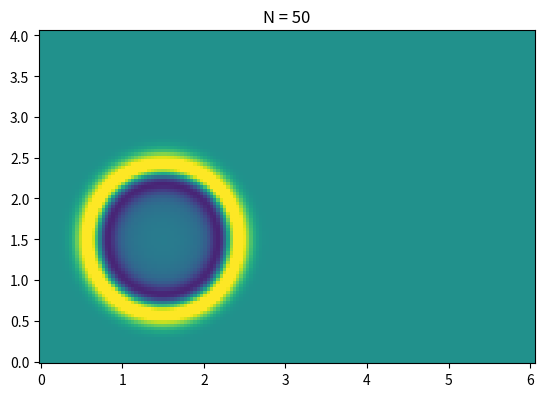

Recreate this plot in Python.
"""2D WAVE PROPAGATION USING FINITE DIFFERENCES"""

import numpy as np
import matplotlib.pyplot as plt
#from mpl_toolkits.mplot3d import Axes3D
#from matplotlib import cm


# PARAMETRES PHYSIQUES
C = 0.05  #VIT ONDE 
Lx = 6.0  #taille du domaine
Ly = 4.0  #taille du domaine
T = 0.7   #temps d'integration

# PARAMETRES NUMERIQUES
NX = 151  #nombre de points de grille
NY = 101  #nombre de points de grille
NT =  50  #nombre de pas de temps

dx = Lx/(NX-2) #pas de grille (espace)
dy = Ly/(NY-2) #pas de grille (espace)
dt = T/NT      #pas de grille (temps)


alpha=(C**2*dt**2/dx**2)


# Pour la figure
xx = np.zeros((NX,NY))
yy = np.zeros((NX,NY))
for i in np.arange(0,NX):
   for j in np.arange(0,NY):
      xx[i,j]=i*dx
      yy[i,j]=j*dy

plt.ion()
#ax = plt.gca(projection='3d')

a=40.0

#Initialisation
ddU   = np.zeros((NX,NY))
U_data = np.exp(-a*((xx-1.5)**2+(yy-1.5)**2))
U_old= U_data.copy()

# BOUCLE DIRECTE
for n in np.arange(0,NT):
   U_new = np.zeros((NX,NY))
   ddU[1:-1,1:-1] = (U_data[2:,1:-1]-2*U_data[1:-1,1:-1]+U_data[:-2,1:-1])/(dx**2) \
                  + (U_data[1:-1,2:]-2*U_data[1:-1,1:-1]+U_data[1:-1,:-2])/(dy**2)

   U_new[1:-1,1:-1]=2*U_data[1:-1,1:-1]-U_old[1:-1,1:-1] + alpha*ddU[1:-1,1:-1]
   U_old=U_data
   U_data=U_new


# FIXED BC
#   U_data[0,:]=0.0

# REFLECTING BC
   U_data[0,:]=U_data[2,:]
   U_data[NX-1,:]=U_data[NX-3,:]
   U_data[:,0]=U_data[:,2]
   U_data[:,NY-1]=U_data[:,NY-3]

# PERIODIC BC
#   U_data[0,:]=U_data[NX-2,:]
#   U_data[NX-1,:]=U_data[1,:]
#   U_data[:,0]=U_data[:,NY-2]
#   U_data[:,NY-1]=U_data[:,1]


plotlabel= "N = " + str(n+1)

     #ax.cla()
     #ax.plot_surface(xx,yy,U_data,vmin=-0.1,vmax=0.1,cmap=cm.jet,antialiased=False,linewidth=0,rstride=1,cstride=1)
     #ax.set_zlim3d(-0.1,0.1)

plt.pcolormesh(xx,yy,U_data)
plt.axis('image')
plt.clim(-0.1,0.1)

plt.title(plotlabel)

plt.show()

